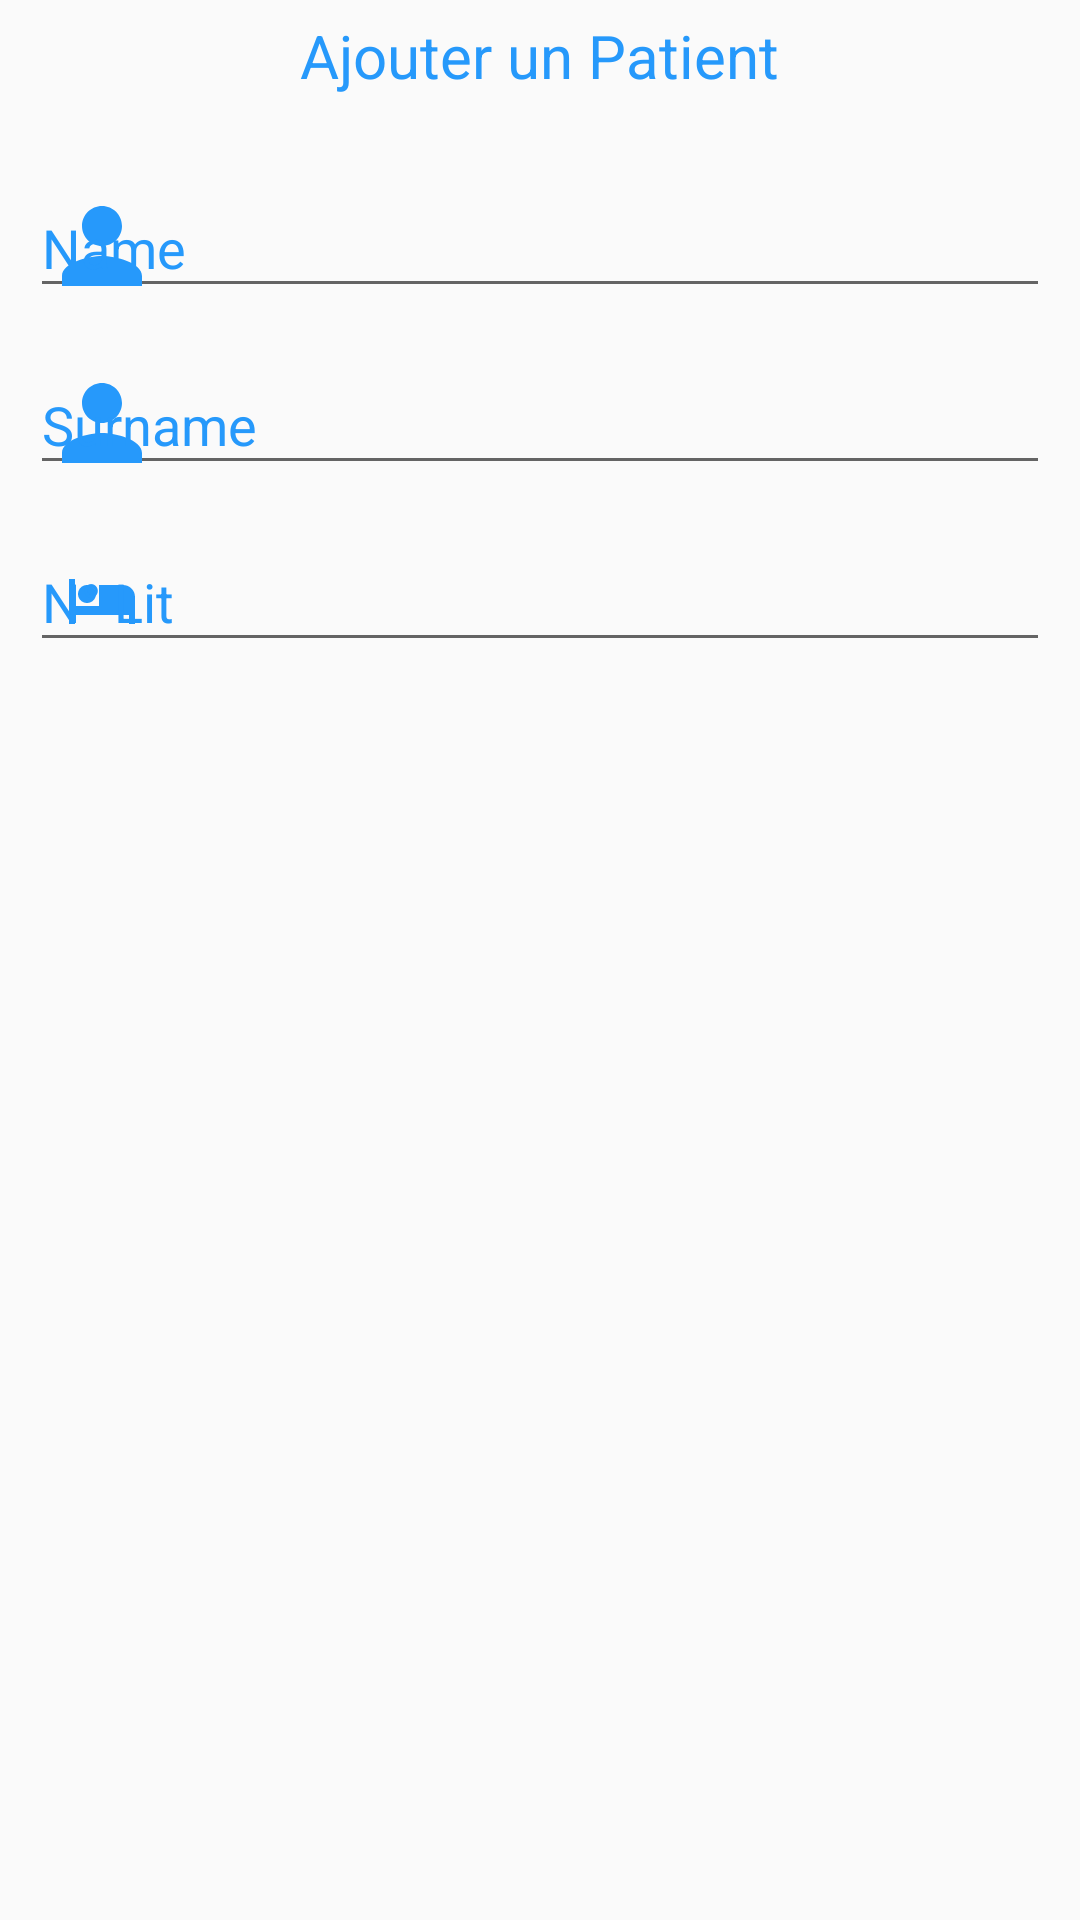

Reconstruct the res/layout file that produces this screen, plus the resources it refers to.
<!-- AndroidManifest.xml: application theme AppTheme -->
<!-- res/layout/alert_dialog.xml -->
<?xml version="1.0" encoding="utf-8"?>
<LinearLayout xmlns:android="http://schemas.android.com/apk/res/android"
    xmlns:app="http://schemas.android.com/apk/res-auto"
    android:layout_width="match_parent"
    android:layout_height="match_parent"
    android:orientation="vertical">

    <TextView
        android:layout_marginTop="5dp"
        android:layout_width="wrap_content"
        android:layout_height="wrap_content"
        android:layout_gravity="center"
        android:gravity="center"
        android:text="Ajouter un Patient"
        android:textSize="20dp"
        android:textColor="#2699FB" />

    <com.google.android.material.textfield.TextInputLayout
        android:layout_marginTop="15dp"
        android:layout_width="match_parent"
        android:layout_height="wrap_content"
        android:backgroundTint="#2699FB"
        android:hint="Name"
        android:textColorHint="#2699FB"
        app:endIconMode="clear_text"
        app:endIconTint="#2699FB"
        app:hintAnimationEnabled="true"
        app:hintTextColor="#2699FB"
        app:startIconDrawable="@drawable/ic_person_black_24dp"
        app:startIconTint="#2699FB">

        <com.google.android.material.textfield.TextInputEditText
            android:id="@+id/editTextName"
            android:layout_width="match_parent"
            android:layout_height="wrap_content"
            android:layout_marginHorizontal="10dp"
            android:layout_marginTop="8dp"
            android:inputType="text"
            android:textColor="#2699FB" />
    </com.google.android.material.textfield.TextInputLayout>

    <com.google.android.material.textfield.TextInputLayout
        android:layout_width="match_parent"
        android:layout_height="wrap_content"
        android:layout_marginHorizontal="10dp"
        android:backgroundTint="#2699FB"
        android:hint="Surname"
        android:textColorHint="#2699FB"
        app:endIconMode="clear_text"
        app:endIconTint="#2699FB"
        app:hintTextColor="#2699FB"
        app:startIconDrawable="@drawable/ic_person_black_24dp"
        app:startIconTint="#2699FB">

        <com.google.android.material.textfield.TextInputEditText
            android:id="@+id/editTextSurname"
            android:layout_width="match_parent"
            android:layout_height="wrap_content"
            android:layout_marginTop="8dp"
            android:inputType="text"
            android:textColor="#2699FB" />
    </com.google.android.material.textfield.TextInputLayout>

    <com.google.android.material.textfield.TextInputLayout
        android:layout_width="match_parent"
        android:layout_height="wrap_content"
        android:layout_marginHorizontal="10dp"
        android:backgroundTint="#2699FB"
        android:hint="N° Lit"
        android:textColorHint="#2699FB"
        app:endIconMode="clear_text"
        app:endIconTint="#2699FB"
        app:hintAnimationEnabled="true"
        app:hintTextColor="#2699FB"
        app:startIconDrawable="@drawable/ic_hotel_black_24dp"
        app:startIconTint="#2699FB">

        <com.google.android.material.textfield.TextInputEditText
            android:id="@+id/editTextUsername"
            android:layout_width="match_parent"
            android:layout_height="wrap_content"
            android:layout_marginTop="8dp"
            android:inputType="text"
            android:textColor="#2699FB" />
    </com.google.android.material.textfield.TextInputLayout>
</LinearLayout>
<!-- resources referenced by this layout -->
<resources>
  <!-- drawable ic_hotel_black_24dp (drawable) -->
  <vector android:height="24dp" android:tint="#2699FB"
      android:viewportHeight="24.0" android:viewportWidth="24.0"
      android:width="24dp" xmlns:android="http://schemas.android.com/apk/res/android">
      <path android:fillColor="#FF000000" android:pathData="M7,13c1.66,0 3,-1.34 3,-3S8.66,7 7,7s-3,1.34 -3,3 1.34,3 3,3zM19,7h-8v7L3,14L3,5L1,5v15h2v-3h18v3h2v-9c0,-2.21 -1.79,-4 -4,-4z"/>
  </vector>
  <!-- drawable ic_person_black_24dp (drawable) -->
  <vector android:height="40dp" android:tint="#2699FB"
      android:viewportHeight="24.0" android:viewportWidth="24.0"
      android:width="40dp" xmlns:android="http://schemas.android.com/apk/res/android">
      <path android:fillColor="#FF000000" android:pathData="M12,12c2.21,0 4,-1.79 4,-4s-1.79,-4 -4,-4 -4,1.79 -4,4 1.79,4 4,4zM12,14c-2.67,0 -8,1.34 -8,4v2h16v-2c0,-2.66 -5.33,-4 -8,-4z"/>
  </vector>
  <style name="AppTheme" parent="Theme.AppCompat.Light.DarkActionBar">
          
          <item name="colorPrimary">@color/colorPrimary</item>
          <item name="colorPrimaryDark">@color/colorPrimaryDark</item>
          <item name="colorAccent">@color/colorAccent</item>
      </style>
  <!-- not gathered from this repository: default colours our renderer supplied (Android Studio template values) -->
  <color name="colorPrimary">#FF6200EE</color>
  <color name="colorPrimaryDark">#FF3700B3</color>
  <color name="colorAccent">#FF03DAC5</color>
</resources>
